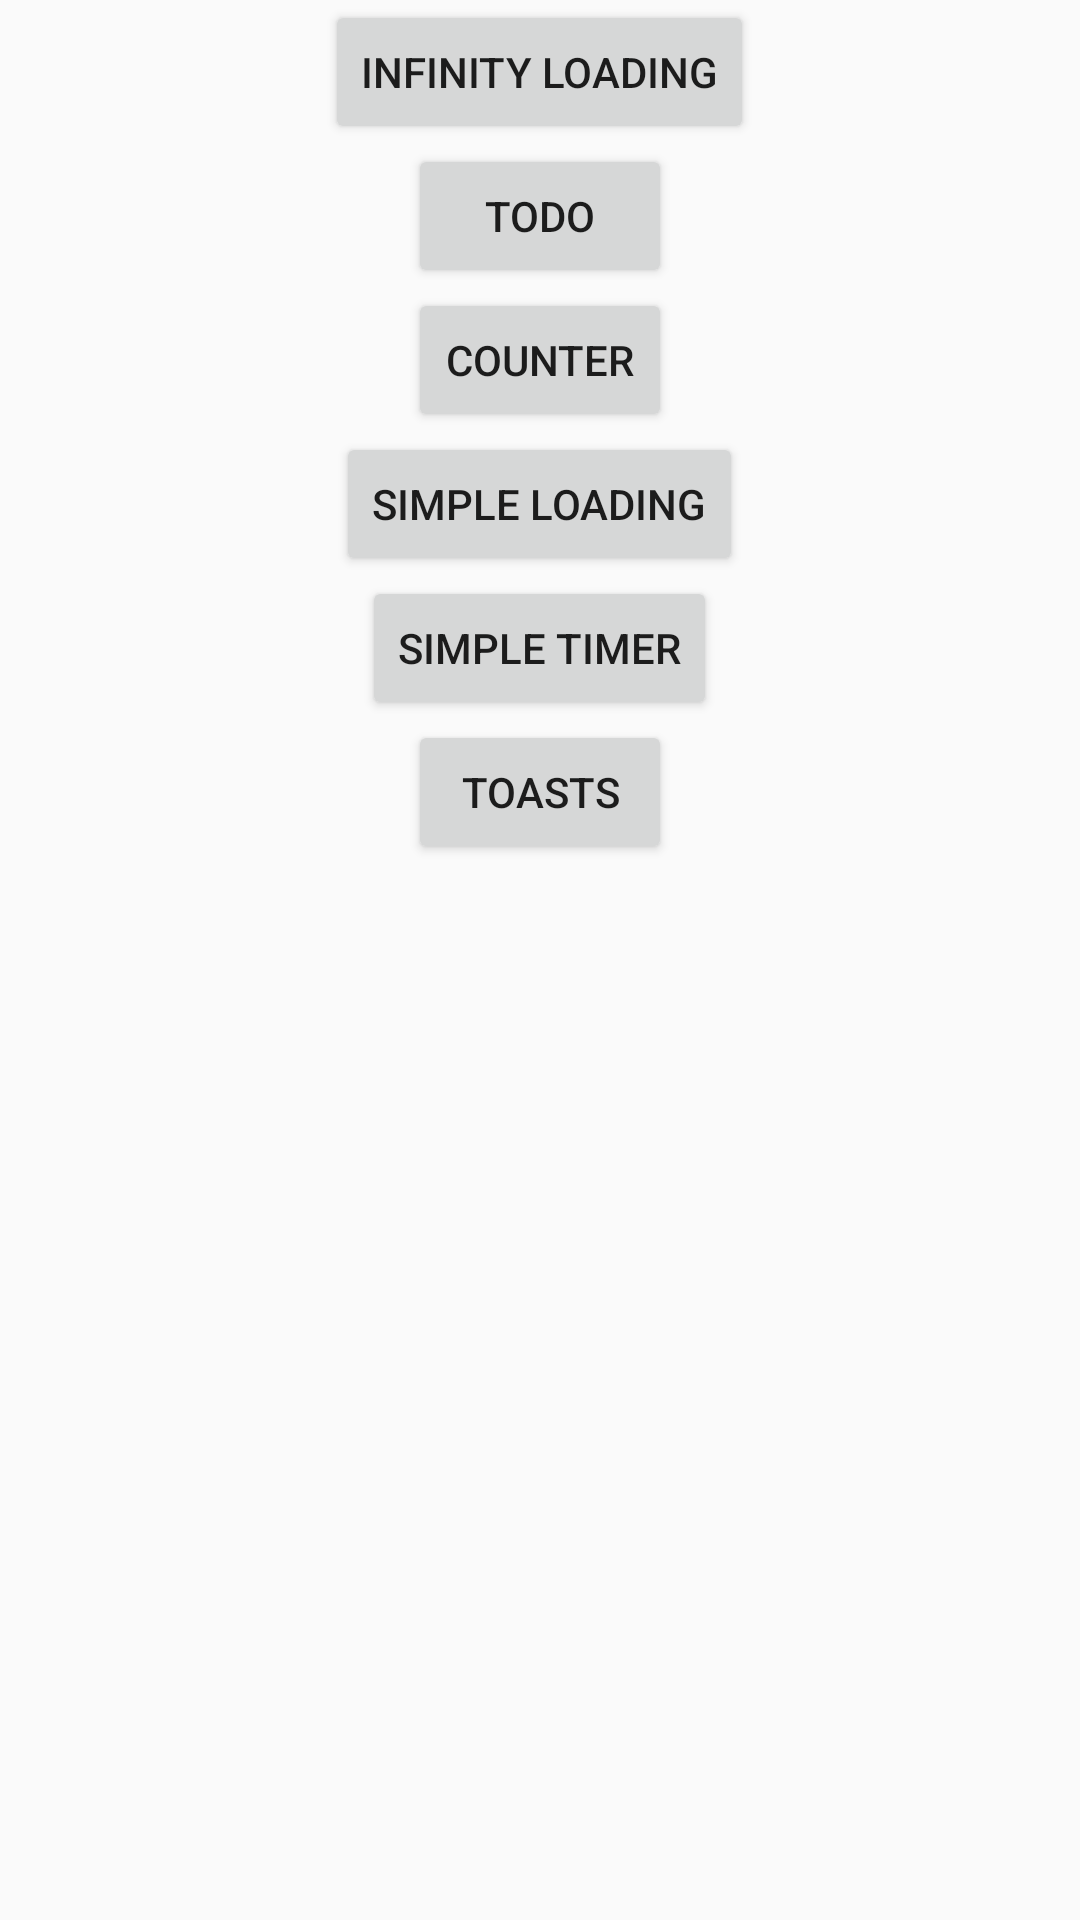

Here is an Android app screen rendered from its layout file. Give the layout XML and the strings, colors and styles it references.
<!-- AndroidManifest.xml: activity theme AppTheme.NoActionBar -->
<!-- res/layout/activity_main.xml -->
<?xml version="1.0" encoding="utf-8"?>
<LinearLayout xmlns:android="http://schemas.android.com/apk/res/android"
			  android:orientation="vertical"
			  android:layout_width="match_parent"
			  android:layout_height="match_parent">

	<Button
		android:id="@+id/main_infinity"
		android:layout_width="wrap_content"
		android:layout_height="wrap_content"
		android:layout_gravity="center"
		android:text="Infinity Loading"/>

	<Button
		android:id="@+id/main_todo"
		android:layout_width="wrap_content"
		android:layout_height="wrap_content"
		android:layout_gravity="center"
		android:text="ToDo"/>

	<Button
		android:id="@+id/main_counter"
		android:layout_width="wrap_content"
		android:layout_height="wrap_content"
		android:layout_gravity="center"
		android:text="Counter"/>

	<Button
		android:id="@+id/main_simpleLoading"
		android:layout_width="wrap_content"
		android:layout_height="wrap_content"
		android:layout_gravity="center"
		android:text="Simple loading"/>

	<Button
		android:id="@+id/main_simpleTimer"
		android:layout_width="wrap_content"
		android:layout_height="wrap_content"
		android:layout_gravity="center"
		android:text="Simple timer"/>

	<Button
		android:id="@+id/main_toasts"
		android:layout_width="wrap_content"
		android:layout_height="wrap_content"
		android:layout_gravity="center"
		android:text="Toasts"/>

</LinearLayout>
<!-- resources referenced by this layout -->
<resources>
  <style name="AppTheme.NoActionBar">
  		<item name="windowActionBar">false</item>
  		<item name="windowNoTitle">true</item>
  	</style>
</resources>
